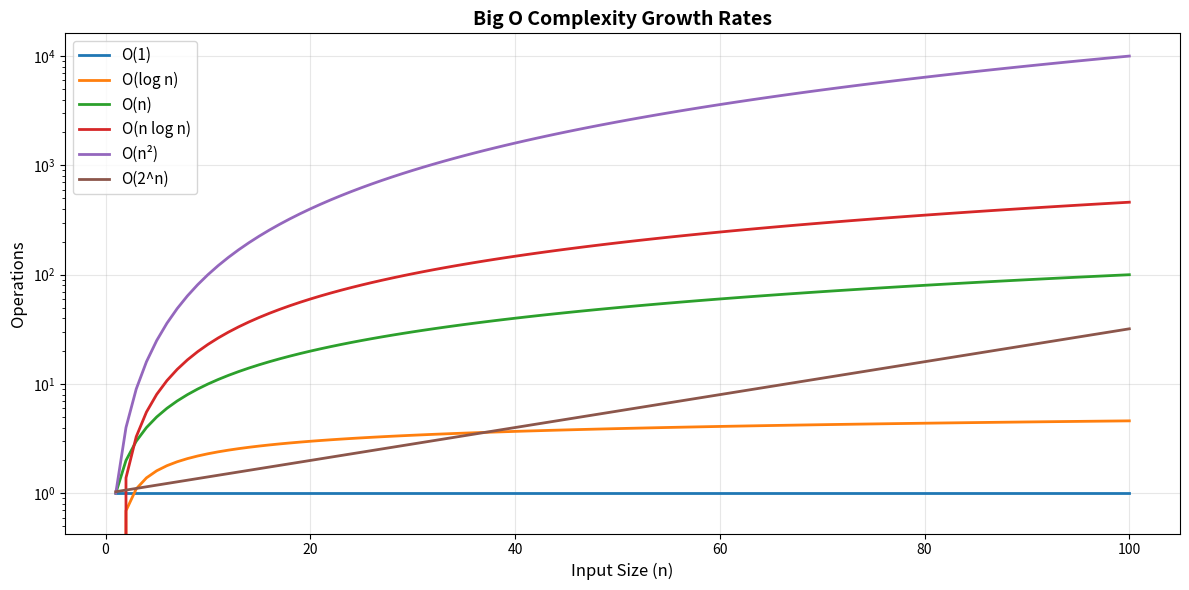
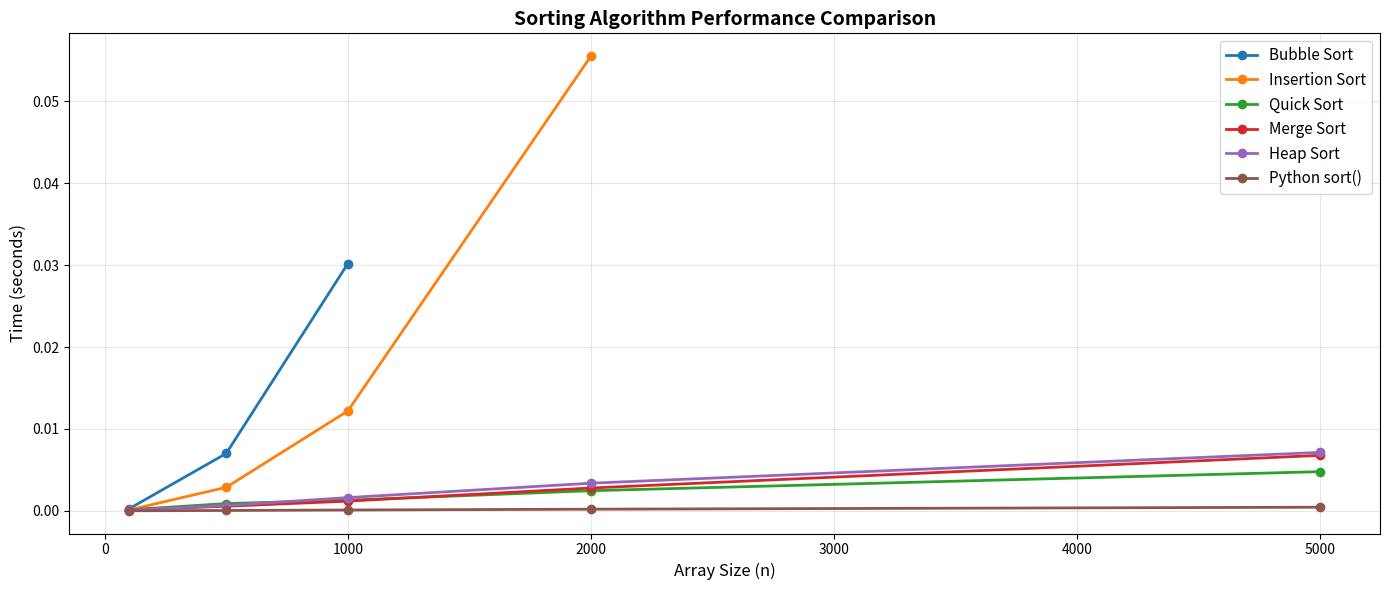

Write the Python code that produced these figures, in order. (Note: this script raises an exception after producing the figures.)
import numpy as np
import matplotlib.pyplot as plt
import time
from typing import List, Callable

# Visualizar cómo crece cada complejidad
n_values = np.arange(1, 101)

complexities = {
    'O(1)': np.ones_like(n_values),
    'O(log n)': np.log(n_values),
    'O(n)': n_values,
    'O(n log n)': n_values * np.log(n_values),
    'O(n²)': n_values ** 2,
    'O(2^n)': 2 ** (n_values / 20),  # Scaled down para visualizar
}

plt.figure(figsize=(12, 6))
for label, values in complexities.items():
    plt.plot(n_values, values, label=label, linewidth=2)

plt.xlabel('Input Size (n)', fontsize=12)
plt.ylabel('Operations', fontsize=12)
plt.title('Big O Complexity Growth Rates', fontsize=14, fontweight='bold')
plt.legend(fontsize=11)
plt.grid(alpha=0.3)
plt.yscale('log')
plt.tight_layout()
plt.show()

print("Comparación para n=100:")
print(f"O(1):      1 operación")
print(f"O(log n):  {np.log(100):.1f} operaciones")
print(f"O(n):      100 operaciones")
print(f"O(n log n): {100 * np.log(100):.0f} operaciones")
print(f"O(n²):     10,000 operaciones")

def bubble_sort(arr: List[int]) -> List[int]:
    """Bubble sort: compara elementos adyacentes y los intercambia si están desordenados."""
    arr = arr.copy()
    n = len(arr)
    
    for i in range(n):
        swapped = False
        for j in range(0, n - i - 1):
            if arr[j] > arr[j + 1]:
                arr[j], arr[j + 1] = arr[j + 1], arr[j]
                swapped = True
        
        # Si no hubo swaps, el array está ordenado
        if not swapped:
            break
    
    return arr

# Test
test = [64, 34, 25, 12, 22, 11, 90]
print(f"Original: {test}")
print(f"Bubble Sort: {bubble_sort(test)}")

# Análisis:
print("\nAnálisis Bubble Sort:")
print(f"Mejor caso (ya ordenado): O(n) - una pasada")
print(f"Promedio: O(n²)")
print(f"Peor caso (invertido): O(n²) - todas las pasadas")
print(f"Espacio: O(1) - in-place sorting")

def quick_sort(arr: List[int]) -> List[int]:
    """Quick sort: divide-and-conquer usando pivot."""
    if len(arr) <= 1:
        return arr
    
    pivot = arr[len(arr) // 2]  # Elemento del medio
    left = [x for x in arr if x < pivot]
    middle = [x for x in arr if x == pivot]
    right = [x for x in arr if x > pivot]
    
    return quick_sort(left) + middle + quick_sort(right)

# Test
test = [64, 34, 25, 12, 22, 11, 90]
print(f"Original: {test}")
print(f"Quick Sort: {quick_sort(test)}")

# Análisis
print("\nAnálisis Quick Sort:")
print(f"Mejor caso: O(n log n) - pivot siempre en medio")
print(f"Promedio: O(n log n) - muy rápido en práctica")
print(f"Peor caso: O(n²) - pivot siempre en extremo")
print(f"Espacio: O(log n) - recursión stack")

def merge_sort(arr: List[int]) -> List[int]:
    """Merge sort: divide-and-conquer garantizado O(n log n)."""
    if len(arr) <= 1:
        return arr
    
    mid = len(arr) // 2
    left = merge_sort(arr[:mid])
    right = merge_sort(arr[mid:])
    
    return merge(left, right)

def merge(left: List[int], right: List[int]) -> List[int]:
    """Mezcla dos arrays ordenados."""
    result = []
    i = j = 0
    
    while i < len(left) and j < len(right):
        if left[i] <= right[j]:
            result.append(left[i])
            i += 1
        else:
            result.append(right[j])
            j += 1
    
    result.extend(left[i:])
    result.extend(right[j:])
    return result

# Test
test = [64, 34, 25, 12, 22, 11, 90]
print(f"Original: {test}")
print(f"Merge Sort: {merge_sort(test)}")

# Análisis
print("\nAnálisis Merge Sort:")
print(f"Mejor caso: O(n log n)")
print(f"Promedio: O(n log n)")
print(f"Peor caso: O(n log n) - GARANTIZADO")
print(f"Espacio: O(n) - crea arrays temporales")
print(f"Ventaja: Estable (mantiene orden de elementos iguales)")

def heap_sort(arr: List[int]) -> List[int]:
    """Heap sort: O(n log n) in-place usando estructura heap."""
    arr = arr.copy()
    n = len(arr)
    
    # Construir max-heap
    for i in range(n // 2 - 1, -1, -1):
        heapify_down(arr, i, n)
    
    # Extraer elementos del heap
    for i in range(n - 1, 0, -1):
        arr[0], arr[i] = arr[i], arr[0]
        heapify_down(arr, 0, i)
    
    return arr

def heapify_down(arr: List[int], i: int, n: int):
    """Mantiene la propiedad max-heap."""
    largest = i
    left = 2 * i + 1
    right = 2 * i + 2
    
    if left < n and arr[left] > arr[largest]:
        largest = left
    if right < n and arr[right] > arr[largest]:
        largest = right
    
    if largest != i:
        arr[i], arr[largest] = arr[largest], arr[i]
        heapify_down(arr, largest, n)

# Test
test = [64, 34, 25, 12, 22, 11, 90]
print(f"Original: {test}")
print(f"Heap Sort: {heap_sort(test)}")

# Análisis
print("\nAnálisis Heap Sort:")
print(f"Mejor/Promedio/Peor: O(n log n)")
print(f"Espacio: O(1) - in-place")
print(f"Ventaja: O(n log n) garantizado + O(1) espacio")
print(f"Desventaja: No es estable (pierde orden de iguales)")

def insertion_sort(arr: List[int]) -> List[int]:
    """Insertion sort: O(n²) pero rápido para arrays pequeños."""
    arr = arr.copy()
    
    for i in range(1, len(arr)):
        key = arr[i]
        j = i - 1
        
        while j >= 0 and arr[j] > key:
            arr[j + 1] = arr[j]
            j -= 1
        
        arr[j + 1] = key
    
    return arr

# Test
test = [64, 34, 25, 12, 22, 11, 90]
print(f"Original: {test}")
print(f"Insertion Sort: {insertion_sort(test)}")

# Análisis
print("\nAnálisis Insertion Sort:")
print(f"Mejor caso: O(n) - ya ordenado")
print(f"Promedio: O(n²)")
print(f"Peor caso: O(n²)")
print(f"Espacio: O(1) - in-place")
print(f"Ventaja: Estable, rápido para arrays pequeños")
print(f"Uso real: Python sorted() usa Timsort (insertion + merge para pequeños)")

def benchmark_sort(sort_func: Callable, arr: List[int], name: str) -> float:
    """Mide el tiempo de ejecución de un algoritmo de sorting."""
    start = time.time()
    sort_func(arr.copy())
    elapsed = time.time() - start
    return elapsed

# Crear arrays de prueba
sizes = [100, 500, 1000, 2000, 5000]
results = {name: [] for name in ['Bubble Sort', 'Insertion Sort', 'Quick Sort', 
                                   'Merge Sort', 'Heap Sort', 'Python sort()']}

print("Benchmarking algorithms...")
for size in sizes:
    arr = np.random.randint(0, 10000, size).tolist()
    
    # Bubble sort muy lento para arrays grandes
    if size <= 1000:
        results['Bubble Sort'].append(benchmark_sort(bubble_sort, arr, 'bubble'))
    else:
        results['Bubble Sort'].append(None)
    
    # Insertion sort también lento
    if size <= 2000:
        results['Insertion Sort'].append(benchmark_sort(insertion_sort, arr, 'insertion'))
    else:
        results['Insertion Sort'].append(None)
    
    results['Quick Sort'].append(benchmark_sort(quick_sort, arr, 'quick'))
    results['Merge Sort'].append(benchmark_sort(merge_sort, arr, 'merge'))
    results['Heap Sort'].append(benchmark_sort(heap_sort, arr, 'heap'))
    results['Python sort()'].append(benchmark_sort(lambda x: sorted(x), arr, 'python'))

# Visualizar resultados
plt.figure(figsize=(14, 6))

for name, times in results.items():
    valid_sizes = [s for i, s in enumerate(sizes) if times[i] is not None]
    valid_times = [t for t in times if t is not None]
    if valid_times:
        plt.plot(valid_sizes, valid_times, marker='o', label=name, linewidth=2)

plt.xlabel('Array Size (n)', fontsize=12)
plt.ylabel('Time (seconds)', fontsize=12)
plt.title('Sorting Algorithm Performance Comparison', fontsize=14, fontweight='bold')
plt.legend(fontsize=11)
plt.grid(alpha=0.3)
plt.tight_layout()
plt.show()

print("\nResultados (segundos):")
print(f"{'Size':<10} {results.keys()}")
for size, idx in zip(sizes, range(len(sizes))):
    print(f"{size:<10}", end='')
    for name in results:
        time_val = results[name][idx]
        if time_val:
            print(f"{time_val:.4f}s", end=" ")
        else:
            print("  N/A  ", end=" ")
    print()

# Problema 1: Merge Sorted Array (LeetCode 88)
def merge_sorted_arrays(nums1: List[int], m: int, nums2: List[int], n: int) -> None:
    """
    Mezcla nums2 en nums1 (que tiene espacio suficiente).
    Do it in-place: O(m+n) tiempo, O(1) espacio.
    """
    p1 = m - 1
    p2 = n - 1
    p = m + n - 1
    
    while p1 >= 0 and p2 >= 0:
        if nums1[p1] > nums2[p2]:
            nums1[p] = nums1[p1]
            p1 -= 1
        else:
            nums1[p] = nums2[p2]
            p2 -= 1
        p -= 1
    
    # Si quedan elementos en nums2, copiarlos
    while p2 >= 0:
        nums1[p] = nums2[p2]
        p2 -= 1
        p -= 1

# Test
nums1 = [1, 2, 3, 0, 0, 0]
merge_sorted_arrays(nums1, 3, [2, 5, 6], 3)
print(f"Merge Sorted Array: {nums1}")
assert nums1 == [1, 2, 2, 3, 5, 6], "Fallo en merge"
print("✓ Passed")

# Problema 2: Find Kth Largest (LeetCode 215)
def find_kth_largest(nums: List[int], k: int) -> int:
    """
    Encuentra el k-ésimo elemento más grande.
    Usar quickselect: O(n) promedio, O(n²) peor caso.
    """
    def quickselect(left, right, k_smallest):
        if left == right:
            return nums[left]
        
        # Partición
        pivot_idx = np.random.randint(left, right + 1)
        pivot_idx = partition(left, right, pivot_idx)
        
        if k_smallest == pivot_idx:
            return nums[k_smallest]
        elif k_smallest < pivot_idx:
            return quickselect(left, pivot_idx - 1, k_smallest)
        else:
            return quickselect(pivot_idx + 1, right, k_smallest)
    
    def partition(left, right, pivot_idx):
        pivot = nums[pivot_idx]
        nums[pivot_idx], nums[right] = nums[right], nums[pivot_idx]
        store_idx = left
        
        for i in range(left, right):
            if nums[i] < pivot:
                nums[store_idx], nums[i] = nums[i], nums[store_idx]
                store_idx += 1
        
        nums[right], nums[store_idx] = nums[store_idx], nums[right]
        return store_idx
    
    return quickselect(0, len(nums) - 1, len(nums) - k)

# Test
nums = [3, 2, 1, 5, 6, 4]
result = find_kth_largest(nums.copy(), 2)
print(f"Kth Largest (k=2): {result}")
assert result == 5, f"Expected 5, got {result}"
print("✓ Passed")

# Problema 3: Sort Colors (LeetCode 75)
def sort_colors(nums: List[int]) -> None:
    """
    Ordena array de 0s, 1s, 2s (colores) in-place.
    O(n) tiempo, O(1) espacio usando 3-way partición.
    """
    p0 = p2 = 0
    curr = 0
    
    while curr <= p2:
        if nums[curr] == 0:
            nums[p0], nums[curr] = nums[curr], nums[p0]
            p0 += 1
            curr += 1
        elif nums[curr] == 2:
            nums[curr], nums[p2] = nums[p2], nums[curr]
            p2 -= 1
        else:
            curr += 1

# Test
nums = [2, 0, 2, 1, 1, 0]
sort_colors(nums)
print(f"Sort Colors: {nums}")
assert nums == [0, 0, 1, 1, 2, 2], "Fallo en sort colors"
print("✓ Passed")

import pandas as pd

comparison = pd.DataFrame({
    'Algorithm': ['Bubble Sort', 'Insertion Sort', 'Quick Sort', 'Merge Sort', 'Heap Sort'],
    'Best Case': ['O(n)', 'O(n)', 'O(n log n)', 'O(n log n)', 'O(n log n)'],
    'Average': ['O(n²)', 'O(n²)', 'O(n log n)', 'O(n log n)', 'O(n log n)'],
    'Worst Case': ['O(n²)', 'O(n²)', 'O(n²)', 'O(n log n)', 'O(n log n)'],
    'Space': ['O(1)', 'O(1)', 'O(log n)', 'O(n)', 'O(1)'],
    'Stable': ['Yes', 'Yes', 'No', 'Yes', 'No'],
    'In-place': ['Yes', 'Yes', 'Mostly', 'No', 'Yes'],
    'Use Case': ['Teaching', 'Small arrays', 'General purpose', 'Merge streams', 'Real-time']
})

print("\n" + "="*120)
print(comparison.to_string(index=False))
print("="*120)

print("\n📌 REGLA DE ORO:")
print("• Usa Python's sorted() o .sort() (Timsort) en producción")
print("• Quicksort para interviews (genera O(n log n) promedio)")
print("• Mergesort si necesitas estabilidad garantizada")
print("• Insertion sort para arrays < 50 elementos")
print("• Heap sort si necesitas O(n log n) garantizado + O(1) espacio")
